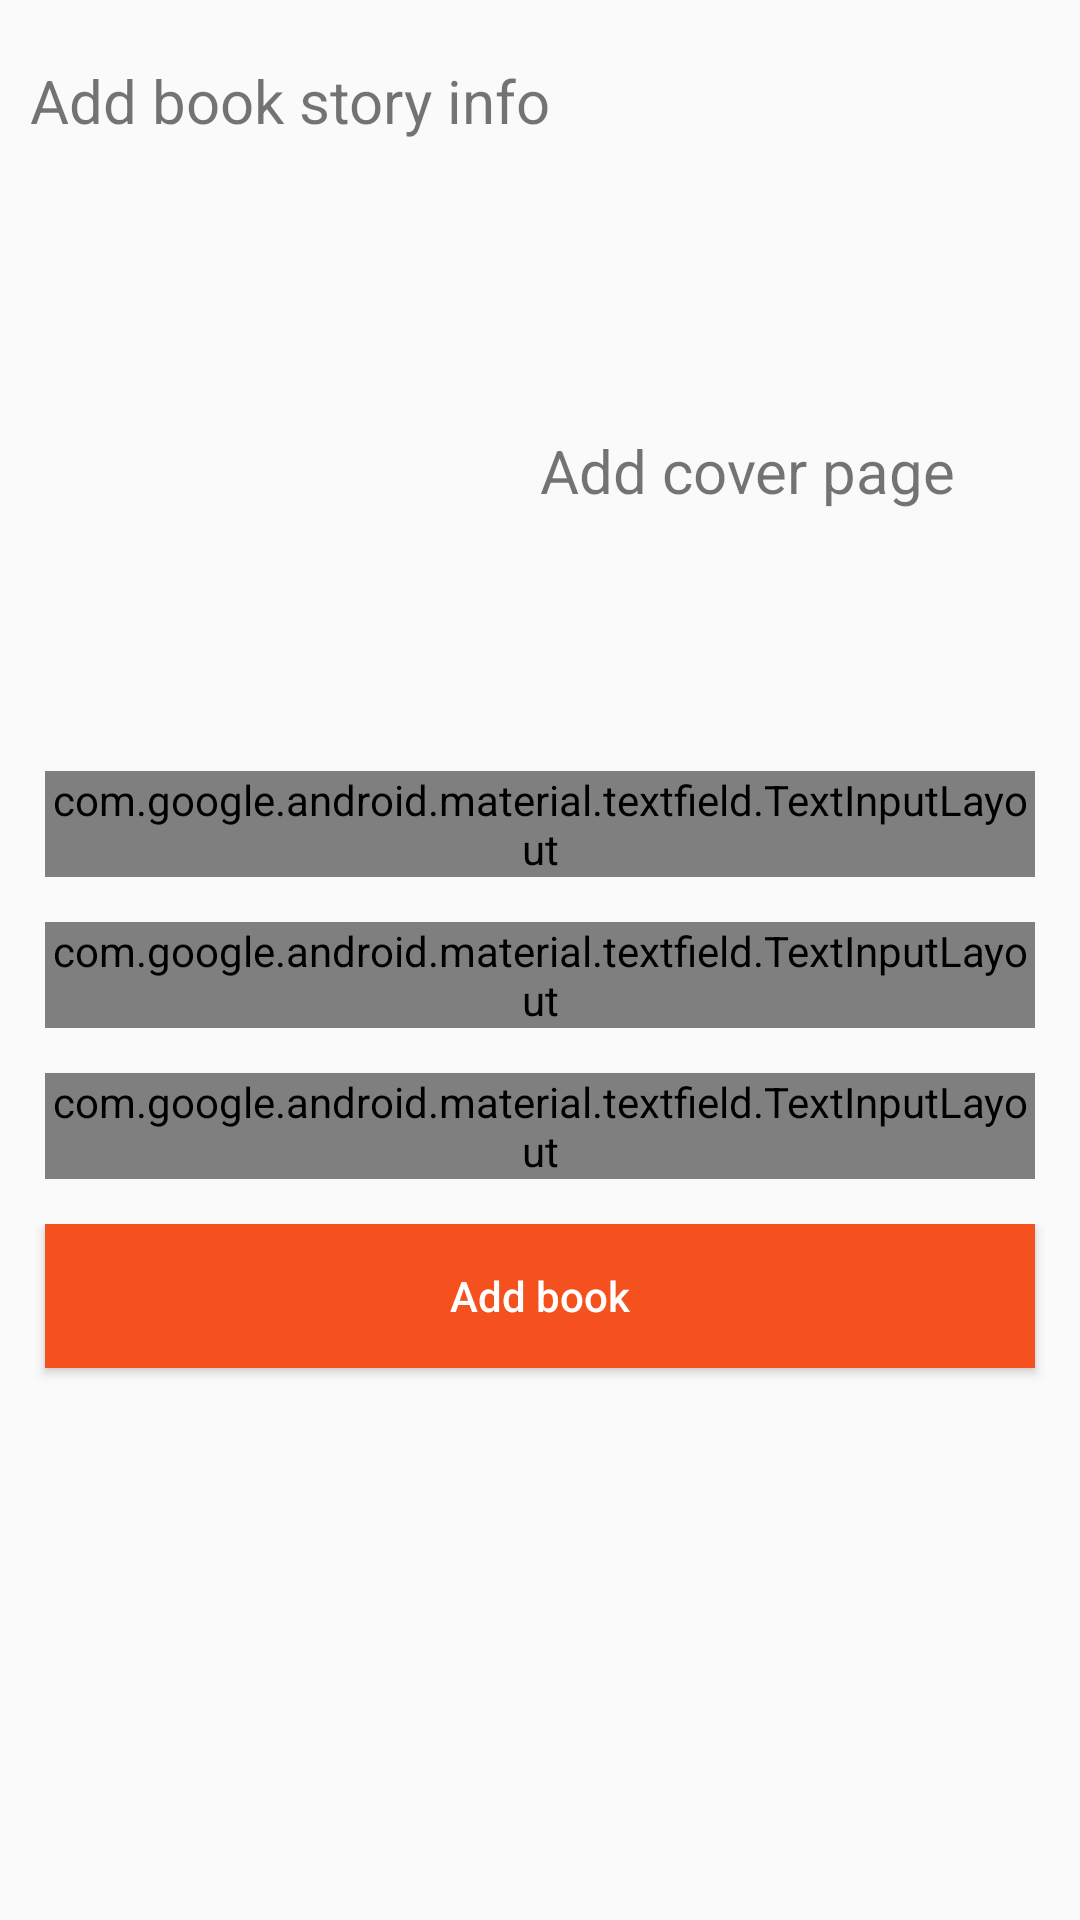

Reconstruct the res/layout file that produces this screen, plus the resources it refers to.
<!-- AndroidManifest.xml: application theme AppTheme -->
<!-- res/layout/activity_add_book.xml -->
<?xml version="1.0" encoding="utf-8"?>
<layout
    xmlns:android="http://schemas.android.com/apk/res/android"
    xmlns:app="http://schemas.android.com/apk/res-auto">

<ScrollView
    xmlns:tools="http://schemas.android.com/tools"
    android:layout_width="match_parent"
    android:layout_height="match_parent"
    tools:context=".AddBookActivity">

    <LinearLayout
        android:layout_width="match_parent"
        android:layout_height="match_parent"
        android:layout_marginTop="20dp"
        android:orientation="vertical">

        <TextView
            android:layout_width="match_parent"
            android:layout_height="wrap_content"
            android:layout_marginLeft="10dp"
            android:layout_marginBottom="10dp"
            android:text="@string/add_book_story"
            android:textSize="20sp" />

        <RelativeLayout
            android:layout_width="wrap_content"
            android:layout_height="wrap_content"
            android:layout_marginTop="20dp"
            android:layout_marginBottom="20dp">

            <ImageView
                android:id="@+id/imageView"
                android:layout_width="160dp"
                android:layout_height="150dp"
                android:layout_marginLeft="10dp"
                android:layout_marginBottom="10dp"
                android:src="@drawable/ic_add" />

            <TextView
                android:layout_width="match_parent"
                android:layout_height="wrap_content"
                android:layout_centerInParent="true"
                android:layout_marginLeft="10dp"
                android:layout_marginBottom="10dp"
                android:layout_toRightOf="@+id/imageView"
                android:text="@string/add_cover_page"
                android:textSize="20sp" />
        </RelativeLayout>

        <com.google.android.material.textfield.TextInputLayout
            android:id="@+id/bookTitle"
            style="@style/Widget.MaterialComponents.TextInputLayout.OutlinedBox.Dense"
            android:layout_width="match_parent"
            android:layout_height="wrap_content"
            android:layout_marginLeft="15dp"
            android:layout_marginRight="15dp"
            android:layout_marginBottom="15dp"
            app:boxStrokeColor="@color/colorAccent">

            <com.google.android.material.textfield.TextInputEditText
                android:layout_width="match_parent"
                android:layout_height="wrap_content"
                android:hint="@string/booktitle"
                android:imeOptions="actionNext"
                android:inputType="text|textNoSuggestions"
                android:maxLength="40"
                android:maxLines="1"
                android:nextFocusRight="@id/bookAuthor" />
        </com.google.android.material.textfield.TextInputLayout>

        <com.google.android.material.textfield.TextInputLayout
            android:id="@+id/bookAuthor"
            style="@style/Widget.MaterialComponents.TextInputLayout.OutlinedBox.Dense"
            android:layout_width="match_parent"
            android:layout_height="wrap_content"
            android:layout_marginLeft="15dp"
            android:layout_marginRight="15dp"
            android:layout_marginBottom="15dp"
            app:boxStrokeColor="@color/colorAccent">

            <com.google.android.material.textfield.TextInputEditText
                android:layout_width="match_parent"
                android:layout_height="wrap_content"
                android:hint="@string/book_author"
                android:imeOptions="actionNext"
                android:inputType="text|textNoSuggestions"
                android:maxLength="40"
                android:maxLines="1"
                android:nextFocusRight="@id/bookDescription" />

        </com.google.android.material.textfield.TextInputLayout>

        <com.google.android.material.textfield.TextInputLayout
            android:id="@+id/bookDescription"
            style="@style/Widget.MaterialComponents.TextInputLayout.OutlinedBox.Dense"
            android:layout_width="match_parent"
            android:layout_height="wrap_content"
            android:layout_marginLeft="15dp"
            android:layout_marginRight="15dp"
            android:layout_marginBottom="15dp"
            app:boxStrokeColor="@color/colorAccent">

            <com.google.android.material.textfield.TextInputEditText
                android:layout_width="match_parent"
                android:layout_height="wrap_content"
                android:hint="Book description"
                android:imeOptions="actionDone"
                android:inputType="text|textNoSuggestions"
                android:maxLength="350"
                android:maxLines="10" />
        </com.google.android.material.textfield.TextInputLayout>

        <RelativeLayout
            android:layout_width="match_parent"
            android:layout_height="wrap_content">

            <Button
                android:id="@+id/addBookButton"
                android:layout_width="match_parent"
                android:layout_height="wrap_content"
                android:layout_marginLeft="15dp"
                android:layout_marginRight="15dp"
                android:layout_marginBottom="15dp"
                android:background="@color/colorPrimary"
                android:text="@string/add_book"
                android:textAllCaps="false"
                android:textColor="@color/colorWhite" />

            <ProgressBar
                android:id="@+id/progressBar"
                android:layout_width="wrap_content"
                android:layout_height="wrap_content"
                android:layout_centerInParent="true"
                android:elevation="4dp"
                android:indeterminate="true"
                android:visibility="gone"
                tools:visibility="visible" />
        </RelativeLayout>

    </LinearLayout>

</ScrollView>
</layout>
<!-- resources referenced by this layout -->
<resources>
  <color name="colorAccent">#ff844c</color>
  <color name="colorPrimary">#f4511e</color>
  <color name="colorWhite">#FFFFFF</color>
  <string name="add_book">Add book</string>
  <string name="add_book_story">Add book story info</string>
  <string name="add_cover_page">Add cover page</string>
  <string name="book_author">Book author</string>
  <string name="booktitle">Book title</string>
  <style name="AppTheme" parent="Theme.AppCompat.Light.NoActionBar">
          
          <item name="colorPrimary">@color/colorPrimary</item>
          <item name="colorPrimaryDark">@color/colorPrimaryDark</item>
          <item name="colorAccent">@color/colorAccent</item>
      </style>
  <color name="colorPrimaryDark">#BB4522</color>
</resources>
